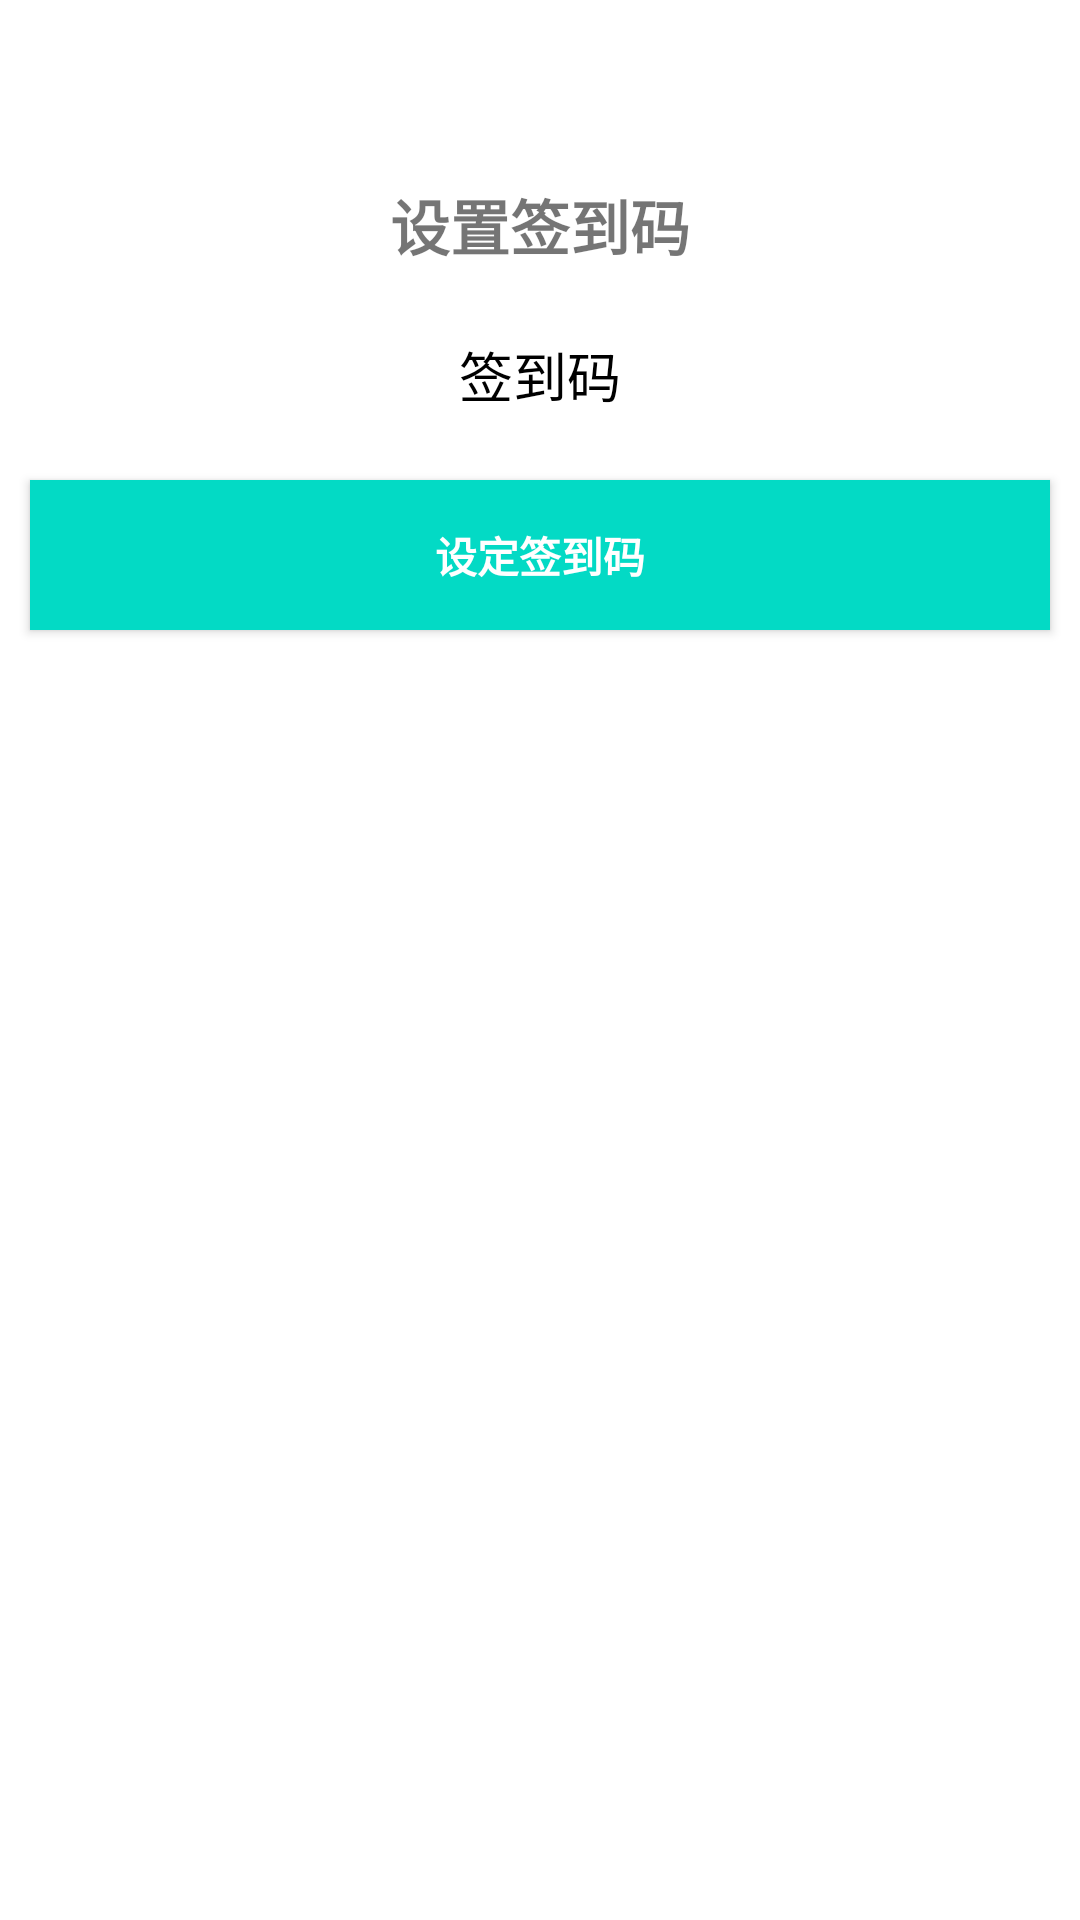

The Android layout XML behind this screen, and the referenced resources:
<!-- AndroidManifest.xml: application theme AppTheme -->
<!-- res/layout/activity_set_sign.xml -->
<?xml version="1.0" encoding="utf-8"?>
<RelativeLayout xmlns:android="http://schemas.android.com/apk/res/android"
    xmlns:app="http://schemas.android.com/apk/res-auto"
    xmlns:tools="http://schemas.android.com/tools"
    android:layout_width="match_parent"
    android:layout_height="match_parent"
    tools:context=".impl.SetSignActivity">
    <include
        android:id="@+id/main_title"
        layout="@layout/title_layout" />
    <TextView
        android:textStyle="bold"
        android:textSize="20sp"
        android:gravity="center"
        android:id="@+id/tishi"
        android:layout_width="match_parent"
        android:layout_height="50dp"
        android:text="设置签到码"
    android:layout_below="@id/main_title"
        />
    <EditText
        android:id="@+id/Setcode"
        android:layout_width="match_parent"
        android:layout_height="50dp"
        android:gravity="center"
        android:layout_alignParentStart="true"
        android:layout_below="@id/tishi"
        android:background="@color/colorWhite"
        android:hint="签到码"
        android:paddingLeft="15dp"
        android:paddingRight="15dp" />

    <Button
        android:layout_margin="10dp"
        android:id="@+id/siginCode"
        android:layout_below="@+id/Setcode"
        android:textStyle="bold"
        android:textColor="@color/colorWhite"
        android:text="设定签到码"
        android:background="@color/colorAccent"
        android:layout_width="match_parent"
        android:layout_height="50dp" />


</RelativeLayout>
<!-- res/layout/title_layout.xml (included above) -->
<?xml version="1.0" encoding="utf-8"?>
<RelativeLayout xmlns:android="http://schemas.android.com/apk/res/android"
    android:layout_width="match_parent"
    android:layout_height="50dip"
    android:gravity="center_vertical"
    android:padding="10dip" >

    <ImageView
        android:id="@+id/fanhui"
        android:layout_width="wrap_content"
        android:layout_height="wrap_content"
        android:src="@drawable/ic_baseline_arrow_back_ios_24" />

    <TextView 
        android:layout_width="wrap_content"
        android:layout_height="wrap_content"
        android:textColor="#ffffff"
        android:layout_alignParentRight="true"
        android:layout_centerVertical="true"
        android:textSize="20sp"
        android:text="Sign up"
        
        />
    
    
</RelativeLayout>
<!-- resources referenced by this layout -->
<resources>
  <color name="colorAccent">#03DAC5</color>
  <color name="colorWhite">#ffff</color>
  <style name="AppTheme" parent="Theme.MaterialComponents.Light.DarkActionBar">
          
          <item name="colorPrimary">@color/emerald</item>
          <item name="colorPrimaryDark">@color/colorPrimaryDark</item>
          <item name="colorAccent">@color/colorAccent</item>
          <item name="android:textColorHint">@color/black</item>
  
          
          <item name="colorSecondary">@color/teal_200</item>
          <item name="colorSecondaryVariant">@color/teal_700</item>
          <item name="colorOnSecondary">@color/black</item>
  
      </style>
  <color name="emerald">#2ecc71</color>
  <color name="colorPrimaryDark">#3700B3</color>
  <color name="black">#FF000000</color>
  <color name="teal_200">#FF03DAC5</color>
  <color name="teal_700">#FF018786</color>
</resources>
